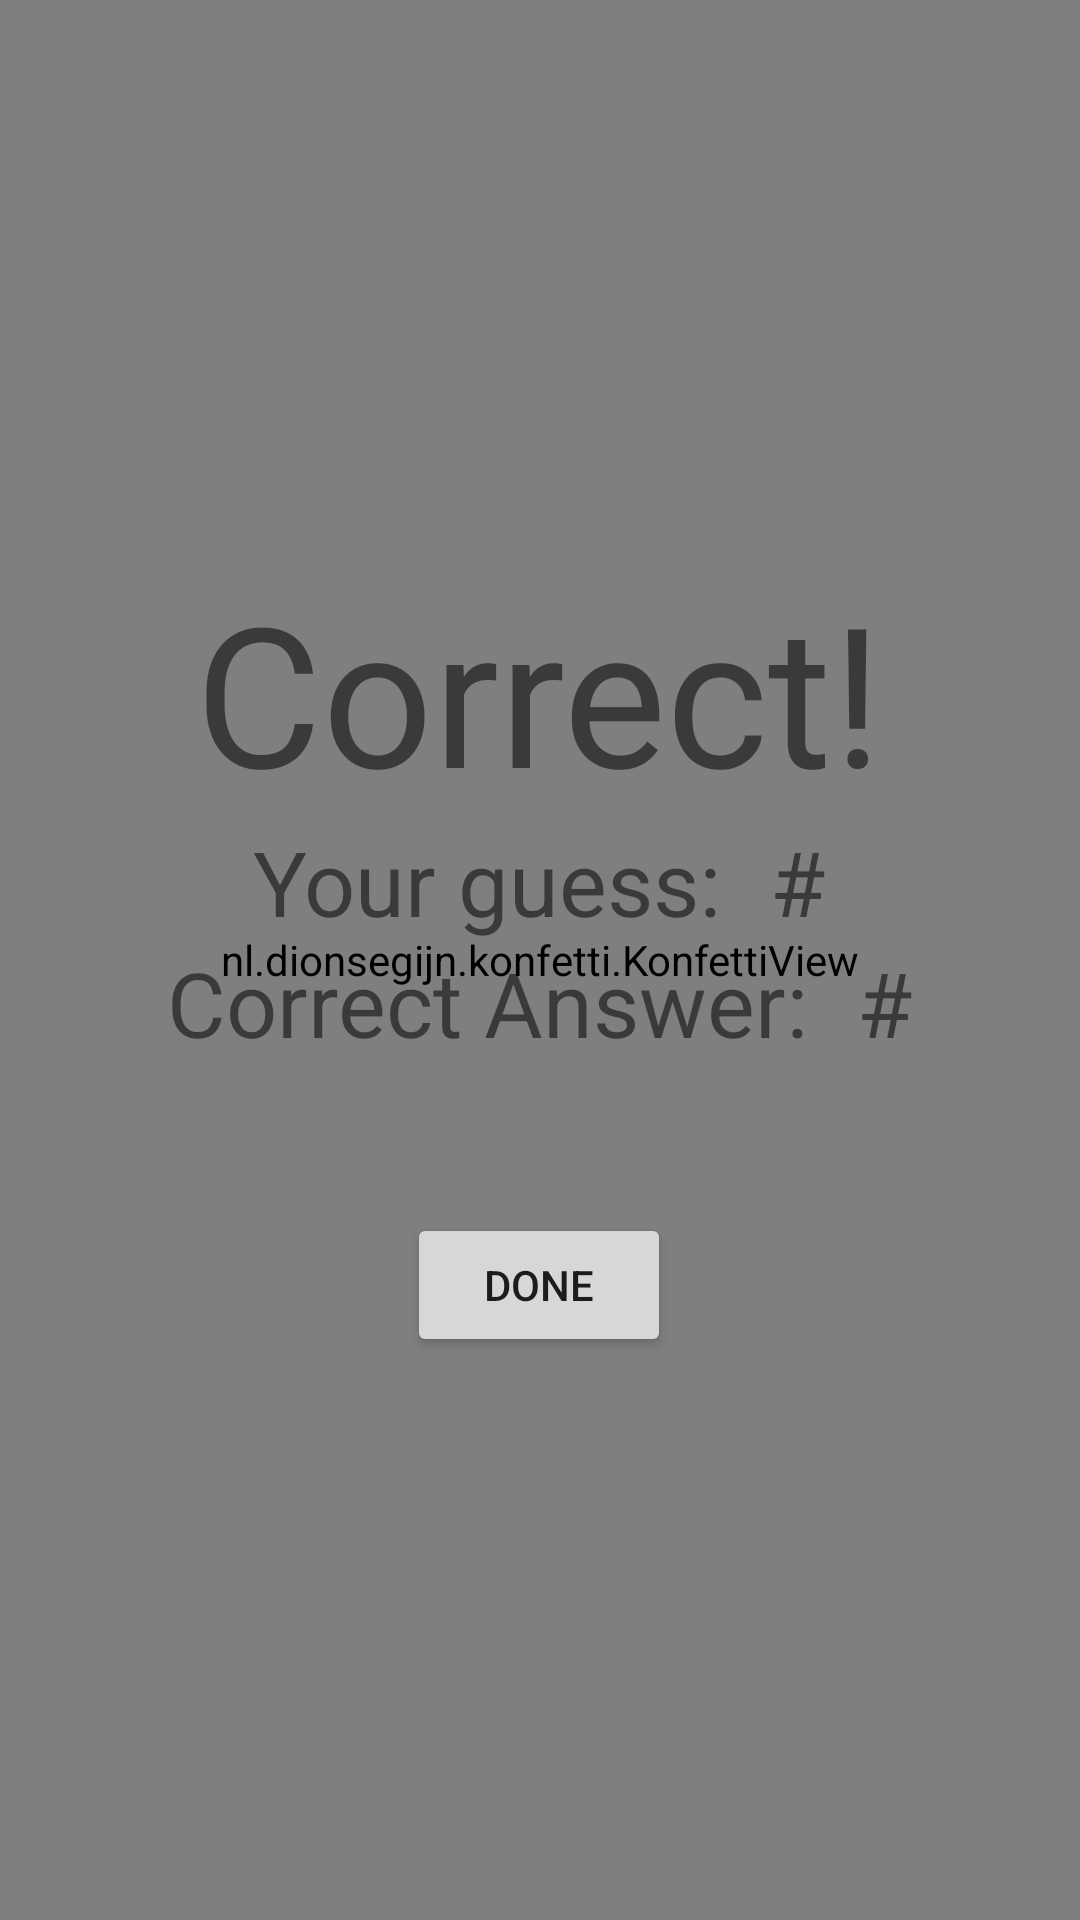

Write the Android layout XML for this screen, with the resource values it uses.
<!-- AndroidManifest.xml: application theme AppTheme -->
<!-- res/layout/fragment_result.xml -->
<?xml version="1.0" encoding="utf-8"?>

<FrameLayout xmlns:android="http://schemas.android.com/apk/res/android"
    xmlns:tools="http://schemas.android.com/tools"
    android:layout_width="match_parent"
    android:layout_height="match_parent"
    tools:context=".ResultFragment"
    android:id="@+id/layout_frame">

    <nl.dionsegijn.konfetti.KonfettiView
        android:id="@+id/viewKonfetti"
        android:layout_width="match_parent"
        android:layout_height="match_parent"/>

    <LinearLayout
        android:layout_width="wrap_content"
        android:layout_height="wrap_content"
        android:orientation="vertical"
        android:layout_gravity="center">

        <TextView
            android:id="@+id/result_show"
            android:layout_width="wrap_content"
            android:layout_height="wrap_content"
            android:text="Correct!"
            android:textSize="65sp"
            android:layout_gravity="center"/>

        <LinearLayout
            android:layout_width="wrap_content"
            android:layout_height="wrap_content"
            android:orientation="horizontal"
            android:layout_gravity="center">

            <TextView
                android:layout_width="wrap_content"
                android:layout_height="wrap_content"
                android:text="Your guess:"
                android:textSize="30sp"/>

            <TextView
                android:id="@+id/tv_guess"
                android:layout_width="wrap_content"
                android:layout_height="wrap_content"
                android:layout_weight="1"
                android:textSize="30sp"
                android:text="#"
                android:layout_marginLeft="16dp" />

        </LinearLayout>

        <LinearLayout
            android:layout_width="wrap_content"
            android:layout_height="wrap_content"
            android:orientation="horizontal"
            android:layout_gravity="center">

            <TextView
                android:layout_width="wrap_content"
                android:layout_height="wrap_content"
                android:text="Correct Answer:"
                android:textSize="30sp"/>

            <TextView
                android:id="@+id/tv_answer"
                android:layout_width="wrap_content"
                android:layout_height="wrap_content"
                android:layout_weight="1"
                android:textSize="30sp"
                android:text="#"
                android:layout_marginLeft="16dp"/>

        </LinearLayout>

        <Button
            android:id="@+id/button_next"
            android:layout_width="wrap_content"
            android:layout_height="wrap_content"
            android:text="Done"
            android:layout_gravity="center"
            android:layout_marginTop="50dp"
            />

    </LinearLayout>

</FrameLayout>
<!-- resources referenced by this layout -->
<resources>
  <style name="AppTheme" parent="Theme.AppCompat.Light.NoActionBar">
          
          <item name="colorPrimary">@color/colorPrimary</item>
          <item name="colorPrimaryDark">@color/colorPrimaryDark</item>
          <item name="colorAccent">@color/colorAccent</item>
      </style>
  <color name="colorPrimary">#6200EE</color>
  <color name="colorPrimaryDark">#3700B3</color>
  <color name="colorAccent">#03DAC5</color>
</resources>
